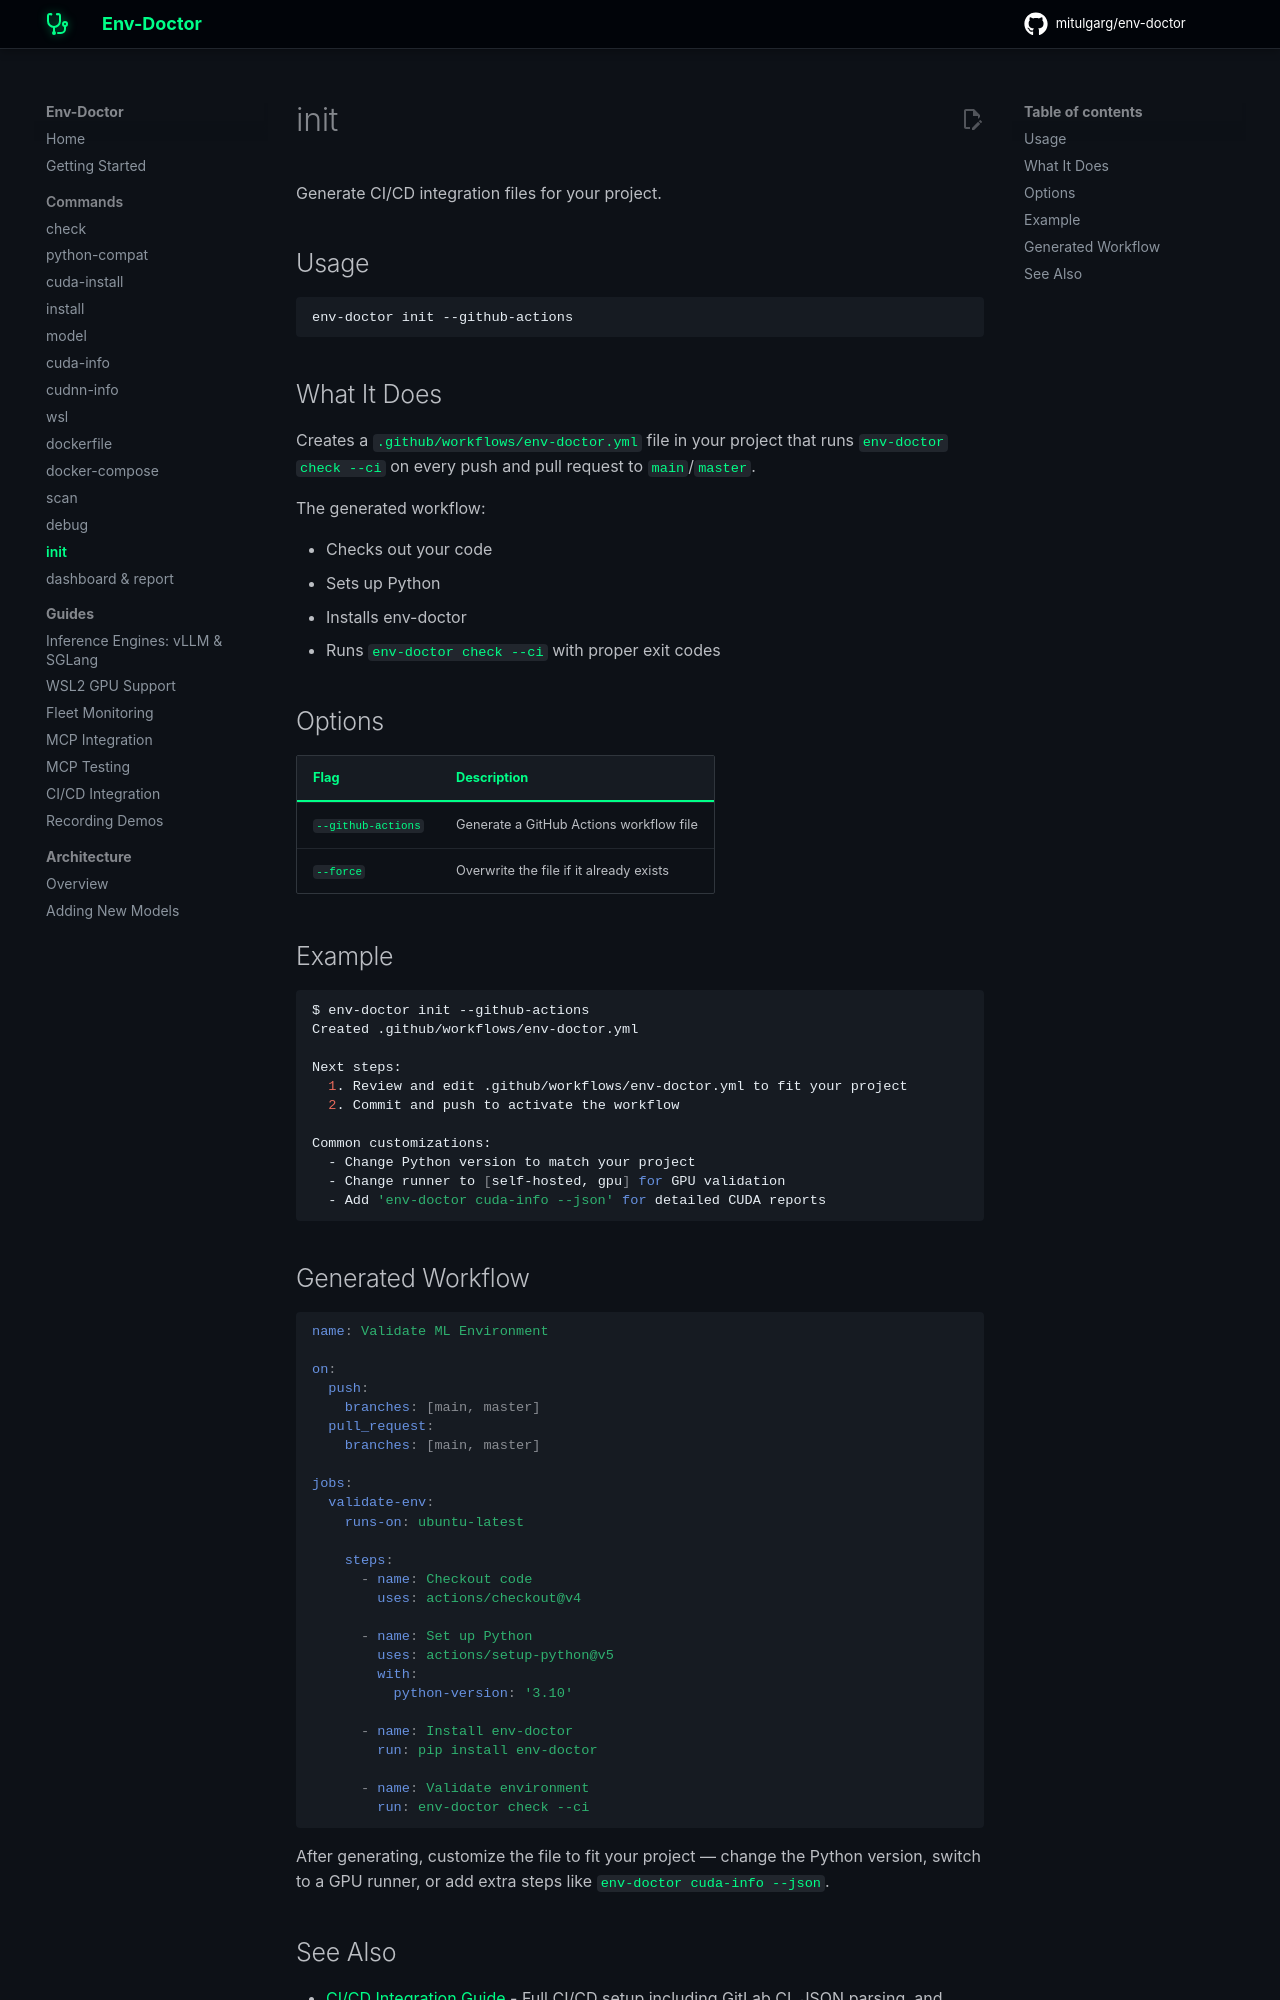

repository: mitulgarg/env-doctor · page: commands/init/index.html · generator: mkdocs

# init

Generate CI/CD integration files for your project.

## Usage

```bash
env-doctor init --github-actions
```

## What It Does

Creates a `.github/workflows/env-doctor.yml` file in your project that runs `env-doctor check --ci` on every push and pull request to `main`/`master`.

The generated workflow:

- Checks out your code
- Sets up Python
- Installs env-doctor
- Runs `env-doctor check --ci` with proper exit codes

## Options

| Flag | Description |
|------|-------------|
| `--github-actions` | Generate a GitHub Actions workflow file |
| `--force` | Overwrite the file if it already exists |

## Example

```bash
$ env-doctor init --github-actions
Created .github/workflows/env-doctor.yml

Next steps:
  1. Review and edit .github/workflows/env-doctor.yml to fit your project
  2. Commit and push to activate the workflow

Common customizations:
  - Change Python version to match your project
  - Change runner to [self-hosted, gpu] for GPU validation
  - Add 'env-doctor cuda-info --json' for detailed CUDA reports
```

## Generated Workflow

```yaml
name: Validate ML Environment

on:
  push:
    branches: [main, master]
  pull_request:
    branches: [main, master]

jobs:
  validate-env:
    runs-on: ubuntu-latest

    steps:
      - name: Checkout code
        uses: actions/checkout@v4

      - name: Set up Python
        uses: actions/setup-python@v5
        with:
          python-version: '3.10'

      - name: Install env-doctor
        run: pip install env-doctor

      - name: Validate environment
        run: env-doctor check --ci
```

After generating, customize the file to fit your project — change the Python version, switch to a GPU runner, or add extra steps like `env-doctor cuda-info --json`.
